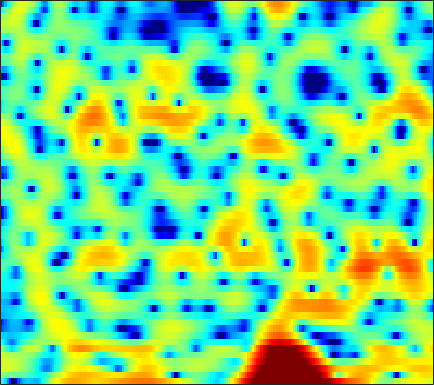

Source data for this figure (header and first rows):
-1.6233, -3.1544, -5.7102, -9.1317, -12.71, -20.093, -19.644, -14.782, -10.945, -8.7084, -7.3874, -6.7781, -6.3803, -6.3635, -6.5594, -6.9468, -7.2205, -7.1171, -6.2932, -4.7997, -3.0152, -1.6777, -0.010203, 1.457
0.9717, 0.6929, 0.3194, -0.01905, -0.2336, -0.4626, -0.6311, -0.7315, -0.8576, -1.01, -1.228, -1.448, -1.83, -2.318, -2.743, -3.355, -3.947, -4.308, -4.555, -4.418, -3.862, -3.224, -2.188, -1.053
2.763, 2.862, 2.92, 2.903, 2.845, 2.707, 2.495, 2.289, 1.947, 1.522, 1.008, 0.5579, -0.1357, -0.9425, -1.627, -2.651, -3.811, -4.777, -6.176, -7.63, -8.919, -9.458, -9.166, -7.77
2.924, 3.004, 3.044, 3.011, 2.946, 2.799, 2.588, 2.39, 2.071, 1.685, 1.221, 0.8162, 0.1921, -0.5355, -1.153, -2.088, -3.152, -4.031, -5.275, -6.519, -7.591, -8.075, -8.069, -7.312
2.486, 2.302, 2.025, 1.756, 1.58, 1.401, 1.299, 1.265, 1.253, 1.237, 1.176, 1.083, 0.872, 0.555, 0.2443, -0.2757, -0.912, -1.457, -2.255, -3.108, -3.963, -4.541, -5.1, -5.266
1.166, 0.06197, -1.71, -3.724, -5.132, -5.976, -5.027, -3.682, -1.864, -0.3555, 0.7863, 1.431, 2.04, 2.394, 2.507, 2.457, 2.171, 1.788, 1.024, -0.08368, -1.644, -3.193, -5.93, -9.309
-3.081, -4.187, -5.884, -7.736, -8.963, -9.577, -8.646, -7.396, -5.657, -4.127, -2.862, -2.054, -1.145, -0.4238, -0.002757, 0.4239, 0.7029, 0.8291, 0.908, 0.9031, 0.8478, 0.8084, 0.8, 0.9148
-5.663, -6.025, -6.408, -6.652, -6.735, -6.698, -6.513, -6.293, -5.923, -5.501, -5.021, -4.619, -4.021, -3.365, -2.845, -2.118, -1.369, -0.8159, -0.109, 0.5536, 1.154, 1.555, 2.036, 2.473
-11.54, -10.68, -9.489, -8.488, -7.925, -7.45, -7.252, -7.268, -7.498, -7.963, -8.638, -9.217, -9.757, -9.402, -8.388, -6.447, -4.388, -2.953, -1.274, 0.1319, 1.295, 2.026, 2.833, 3.468
-13.6, -11.81, -9.881, -8.482, -7.731, -7.088, -6.823, -6.853, -7.246, -8.089, -9.539, -11.14, -13.7, -14.27, -12.08, -8.317, -5.14, -3.212, -1.137, 0.4867, 1.745, 2.506, 3.316, 3.905
-7.311, -7.173, -6.857, -6.511, -6.27, -5.945, -5.617, -5.426, -5.238, -5.114, -4.941, -4.72, -4.269, -3.66, -3.078, -2.083, -0.9507, -0.1123, 0.9187, 1.805, 2.523, 2.939, 3.332, 3.545
-6.665, -6.616, -6.58, -6.58, -6.608, -6.595, -6.413, -6.115, -5.469, -4.594, -3.585, -2.769, -1.723, -0.738, -0.02078, 0.8902, 1.693, 2.202, 2.744, 3.131, 3.357, 3.407, 3.289, 2.971
-7.329, -7.108, -7.277, -8.007, -8.998, -11.13, -14, -15, -11.95, -7.904, -4.694, -2.822, -0.8449, 0.7466, 1.756, 2.831, 3.599, 4.004, 4.338, 4.423, 4.233, 3.904, 3.206, 2.204
-6.143, -5.857, -5.916, -6.394, -6.988, -8.019, -8.917, -8.973, -7.602, -5.353, -3.059, -1.53, 0.2144, 1.683, 2.593, 3.518, 4.152, 4.47, 4.674, 4.582, 4.161, 3.629, 2.623, 1.165
-4.708, -4.588, -4.52, -4.567, -4.593, -4.501, -4.282, -4.023, -3.417, -2.506, -1.503, -0.7371, 0.2994, 1.299, 1.918, 2.562, 3.066, 3.314, 3.444, 3.358, 3.056, 2.676, 1.975, 1.064
-3.868, -4, -4.213, -4.441, -4.635, -4.814, -4.761, -4.508, -3.916, -3.1, -2.107, -1.305, -0.2456, 0.6615, 1.238, 1.9, 2.385, 2.607, 2.718, 2.665, 2.478, 2.241, 1.805, 1.325
-2.725, -3.13, -3.915, -5.003, -6.071, -7.913, -9.752, -10.17, -8.619, -6.035, -3.572, -1.989, -0.2668, 0.9968, 1.747, 2.523, 2.973, 3.118, 3.144, 2.942, 2.53, 2.15, 1.589, 1.006
-1.21, -1.516, -2.241, -3.347, -4.488, -6.583, -9.211, -10.07, -7.983, -4.729, -1.905, -0.2351, 1.452, 2.684, 3.379, 3.971, 4.159, 4.114, 3.803, 3.146, 2.118, 1.164, -0.3227, -2.048
-2.035, -1.835, -1.656, -1.583, -1.55, -1.477, -1.335, -1.043, -0.3996, 0.4129, 1.36, 2.047, 2.81, 3.462, 3.81, 3.975, 3.914, 3.684, 3.002, 1.949, 0.4502, -1.115, -3.924, -7.866
-5.872, -4.762, -3.317, -2.093, -1.359, -0.4976, 0.2503, 0.6812, 1.187, 1.697, 2.14, 2.422, 2.8, 3.12, 3.238, 3.316, 3.301, 3.097, 2.571, 1.793, 0.66, -0.4912, -2.292, -4.41
-10.38, -7.404, -4.654, -2.628, -1.48, -0.3734, 0.3927, 0.7702, 1.004, 1.083, 1.014, 0.9517, 0.994, 1.168, 1.41, 1.94, 2.357, 2.577, 2.754, 2.603, 2.199, 1.755, 0.8753, -0.1892
-6.41, -5.017, -3.212, -1.808, -0.9546, -0.1567, 0.195, 0.2163, -0.1348, -1.116, -2.734, -4.359, -6.709, -6.838, -4.864, -2.016, 0.07506, 1.256, 2.407, 3.016, 3.26, 3.265, 3.001, 2.546
-4.908, -3.909, -2.68, -1.623, -1.013, -0.4003, -0.1303, -0.1835, -0.5955, -1.579, -3.132, -4.763, -6.925, -7.005, -5.224, -2.451, -0.333, 0.9446, 2.07, 2.796, 3.165, 3.208, 3.107, 2.787
-5.757, -4.818, -3.693, -2.651, -1.926, -1.151, -0.523, -0.208, -0.01241, 0.06799, -0.02791, -0.0862, -0.07914, 0.09908, 0.4527, 0.9413, 1.511, 1.873, 2.189, 2.326, 2.256, 2.074, 1.685, 1.159
-7.988, -7.085, -5.688, -4.25, -3.183, -1.887, -0.7743, -0.05907, 0.7031, 1.314, 1.758, 2.034, 2.318, 2.543, 2.672, 2.754, 2.797, 2.687, 2.45, 2.002, 1.337, 0.7262, -0.3097, -1.473
-15.51, -13.44, -9.838, -6.62, -4.689, -2.547, -0.8704, 0.1389, 1.272, 2.1, 2.753, 3.108, 3.45, 3.669, 3.709, 3.69, 3.486, 3.214, 2.69, 1.892, 0.7793, -0.3258, -2.258, -4.903
-15.2, -13.11, -9.392, -6.24, -4.299, -2.255, -0.6271, 0.3408, 1.351, 2.107, 2.656, 2.949, 3.216, 3.348, 3.39, 3.343, 3.149, 2.951, 2.471, 1.81, 0.8574, -0.07007, -1.617, -3.61
-5.791, -5.087, -3.945, -2.71, -1.822, -0.7283, 0.142, 0.6876, 1.186, 1.512, 1.639, 1.661, 1.621, 1.554, 1.555, 1.567, 1.665, 1.705, 1.709, 1.576, 1.276, 0.9321, 0.3169, -0.41
-1.676, -1.246, -0.6805, -0.1041, 0.2875, 0.7439, 1.037, 1.132, 1.056, 0.7073, 0.05534, -0.616, -1.659, -2.571, -2.881, -2.536, -1.482, -0.6516, 0.4207, 1.173, 1.659, 1.827, 1.824, 1.62
-0.3523, -0.1573, 0.1672, 0.5221, 0.7909, 1.057, 1.212, 1.149, 0.8353, 0.07635, -1.207, -2.724, -5.869, -12.09, -27.43, -12.36, -5.715, -2.979, -0.5614, 0.9889, 1.965, 2.405, 2.69, 2.663
-2.857, -2.902, -2.555, -1.88, -1.276, -0.5056, 0.08501, 0.3779, 0.481, 0.2804, -0.271, -0.8702, -1.841, -2.672, -2.933, -2.491, -1.414, -0.457, 0.7141, 1.636, 2.27, 2.562, 2.72, 2.611
-11.46, -13.13, -10.98, -7.291, -5.103, -2.888, -1.348, -0.4973, 0.2636, 0.7214, 0.9127, 0.9593, 0.9204, 0.9078, 0.9194, 1.075, 1.308, 1.554, 1.857, 2.13, 2.302, 2.35, 2.264, 2.009
-10.1, -10.95, -9.492, -6.735, -4.805, -2.725, -1.131, -0.2438, 0.6366, 1.217, 1.563, 1.701, 1.775, 1.757, 1.716, 1.666, 1.623, 1.608, 1.581, 1.577, 1.545, 1.488, 1.336, 1.078
-3.961, -3.618, -2.903, -1.939, -1.153, -0.1445, 0.7256, 1.234, 1.737, 1.998, 2.075, 1.99, 1.771, 1.404, 1.113, 0.6532, 0.267, 0.0005402, -0.2033, -0.3047, -0.3079, -0.2836, -0.2496, -0.2759
-2.047, -1.045, 0.1422, 1.151, 1.781, 2.462, 2.915, 3.135, 3.209, 3.055, 2.651, 2.201, 1.37, 0.3422, -0.5844, -1.895, -3.223, -3.979, -4.476, -4.32, -3.732, -3.222, -2.618, -2.202
-0.8453, 0.6978, 2.232, 3.288, 3.858, 4.33, 4.53, 4.497, 4.211, 3.661, 2.796, 1.961, 0.5031, -1.353, -3.119, -6.12, -10.36, -15.29, -19.95, -12.96, -8.852, -6.901, -5.335, -4.565
2.136, 2.939, 3.757, 4.336, 4.59, 4.705, 4.579, 4.295, 3.713, 2.834, 1.694, 0.6051, -1.075, -3.122, -4.815, -7.371, -9.834, -11.31, -11.95, -10.77, -8.931, -7.585, -6.324, -5.697
4.111, 4.254, 4.378, 4.383, 4.272, 3.991, 3.508, 3.034, 2.221, 1.185, -0.098, -1.26, -3.101, -5.336, -7.371, -10.2, -12.9, -13.58, -12.55, -10.35, -8.161, -6.867, -5.402, -4.415
4.42, 4.258, 3.996, 3.594, 3.217, 2.585, 1.81, 1.19, 0.2512, -0.7128, -1.8, -2.69, -4.139, -6.062, -7.822, -11.25, -15.71, -17.05, -13.13, -9.146, -6.333, -4.757, -3.124, -1.932
3.269, 3.049, 2.645, 2.028, 1.423, 0.3593, -0.9337, -1.978, -3.307, -4.13, -4.396, -4.35, -4.231, -4.278, -4.37, -4.593, -4.722, -4.421, -3.736, -2.7, -1.534, -0.7404, 0.1857, 0.9074
0.3073, 0.5188, 0.5366, 0.1921, -0.4146, -1.874, -4.177, -6.927, -12.81, -18.99, -10.97, -7.53, -4.659, -2.858, -1.989, -1.011, -0.2913, 0.232, 0.9103, 1.534, 2.143, 2.525, 2.895, 3.089
-5.048, -3.354, -1.957, -1.369, -1.392, -1.952, -3.081, -4.229, -5.706, -6.247, -5.345, -4.252, -2.757, -1.487, -0.7326, 0.1448, 0.9413, 1.4, 2.056, 2.634, 3.098, 3.388, 3.596, 3.559
-5.322, -3.89, -2.459, -1.602, -1.233, -1.011, -1.087, -1.225, -1.442, -1.613, -1.626, -1.538, -1.441, -1.313, -1.179, -1.016, -0.6664, -0.2916, 0.3574, 1.126, 1.863, 2.338, 2.811, 3.02
-2.522, -1.997, -1.361, -0.7955, -0.4545, -0.1587, 0.001328, 0.03088, -0.06513, -0.3005, -0.7214, -1.148, -1.916, -2.977, -3.935, -5.271, -6.139, -5.702, -4.162, -2.146, -0.3224, 0.765, 1.901, 2.664
-2.229, -2.053, -1.71, -1.254, -0.9148, -0.5058, -0.1782, -0.04875, -0.03918, -0.2517, -0.7583, -1.399, -2.601, -4.413, -6.457, -10.68, -18.68, -17.02, -9.14, -4.731, -1.852, -0.2581, 1.317, 2.429
-5.343, -5.561, -5.238, -4.397, -3.59, -2.507, -1.652, -1.18, -0.8104, -0.7546, -0.9795, -1.34, -2.08, -3.051, -3.801, -4.762, -5.248, -4.982, -4.007, -2.602, -1.088, -0.01874, 1.209, 2.213
-13.22, -18.17, -15.5, -9.72, -6.89, -4.36, -2.676, -1.802, -1.077, -0.7602, -0.7843, -0.9644, -1.418, -2.012, -2.465, -2.93, -3.127, -3.051, -2.532, -1.693, -0.6678, 0.1349, 1.171, 2.087
-7.291, -8.124, -7.665, -5.892, -4.41, -2.679, -1.344, -0.6405, -0.02427, 0.2222, 0.09082, -0.2505, -0.9892, -2.05, -3.082, -4.543, -5.659, -5.906, -5.015, -3.36, -1.641, -0.4776, 0.8445, 1.875
-1.623, -1.736, -1.593, -1.15, -0.6793, 0.05291, 0.7272, 1.127, 1.486, 1.573, 1.327, 0.8566, -0.174, -1.811, -3.6, -7.363, -14.89, -25.69, -10.94, -5.526, -2.483, -0.9579, 0.4615, 1.364
-0.7652, -0.9439, -0.9826, -0.6809, -0.2667, 0.4288, 1.153, 1.646, 2.138, 2.384, 2.363, 2.135, 1.546, 0.6309, -0.2203, -1.442, -2.443, -2.784, -2.393, -1.44, -0.4839, 0.04768, 0.444, 0.4527
-3.494, -4.759, -5.866, -5.291, -3.963, -1.974, -0.2244, 0.8266, 1.862, 2.53, 2.874, 2.971, 2.892, 2.637, 2.361, 1.991, 1.676, 1.514, 1.386, 1.327, 1.232, 1.066, 0.596, -0.2796
-5.682, -9.037, -15.91, -12.47, -7.753, -3.771, -1.242, 0.07468, 1.327, 2.131, 2.578, 2.738, 2.776, 2.674, 2.542, 2.318, 2.105, 1.99, 1.827, 1.637, 1.398, 1.152, 0.6627, -0.08794
-1.514, -2.175, -2.656, -2.444, -1.861, -0.8545, 0.1331, 0.7493, 1.349, 1.685, 1.771, 1.672, 1.39, 0.9949, 0.6877, 0.3111, 0.04886, -0.06214, -0.05664, 0.04567, 0.1599, 0.2052, 0.192, 0.06656
1.248, 1.135, 1.091, 1.177, 1.316, 1.554, 1.764, 1.858, 1.819, 1.553, 1.029, 0.4526, -0.5765, -1.858, -2.913, -4.147, -4.787, -4.745, -4.06, -3.067, -2.11, -1.494, -0.8262, -0.3217
1.987, 2.093, 2.273, 2.483, 2.625, 2.773, 2.811, 2.732, 2.436, 1.853, 0.8965, -0.105, -1.95, -4.616, -7.441, -13.49, -23.2, -15.73, -9.848, -6.652, -4.545, -3.337, -2.062, -1.063
0.5028, 0.893, 1.484, 2.085, 2.499, 2.938, 3.209, 3.265, 3.12, 2.671, 1.863, 0.9929, -0.5576, -2.575, -4.357, -6.746, -8.366, -8.608, -8.037, -7.101, -5.976, -4.981, -3.537, -2.139
-4.082, -2.97, -1.445, -0.02125, 0.9477, 2.048, 2.888, 3.329, 3.638, 3.626, 3.3, 2.837, 1.945, 0.7851, -0.2576, -1.809, -3.541, -4.965, -7.298, -10.31, -12.34, -10.6, -6.662, -3.559
-12.85, -10.1, -7.018, -4.291, -2.492, -0.4573, 1.129, 2.046, 2.911, 3.394, 3.525, 3.407, 2.991, 2.292, 1.607, 0.4346, -1.058, -2.467, -4.778, -7.519, -9.167, -8.043, -5.069, -2.444
